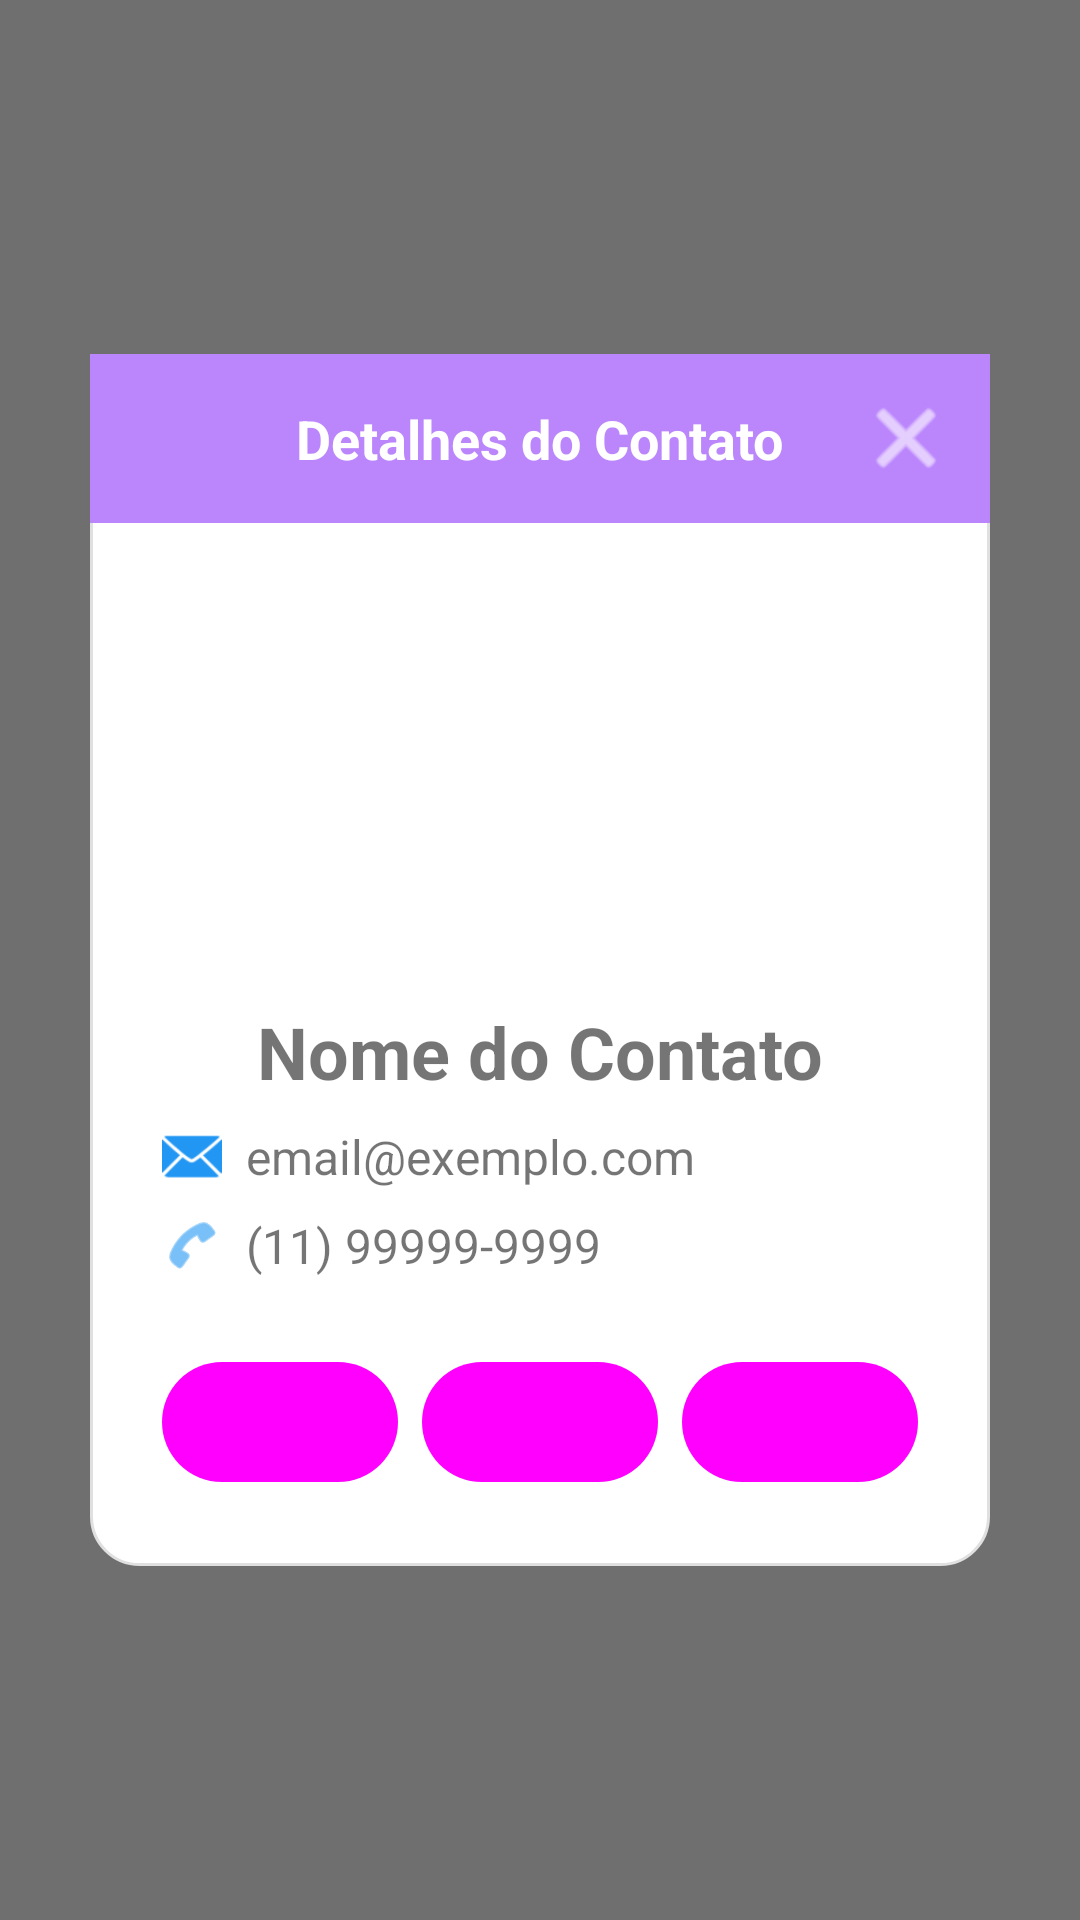

Reconstruct the res/layout file that produces this screen, plus the resources it refers to.
<!-- AndroidManifest.xml: application theme Theme.RepairCars -->
<!-- res/layout/fragment_contact_detail.xml -->
<?xml version="1.0" encoding="utf-8"?>
<LinearLayout xmlns:android="http://schemas.android.com/apk/res/android"
    xmlns:app="http://schemas.android.com/apk/res-auto"
    android:layout_width="match_parent"
    android:layout_height="match_parent"
    android:background="#80000000"
    android:gravity="center"
    android:orientation="vertical"
    android:clickable="true"
    android:focusable="true">

    <LinearLayout
        android:id="@+id/dialogContent"
        android:layout_width="300dp"
        android:layout_height="wrap_content"
        android:layout_margin="20dp"
        android:background="@drawable/rounded_dialog_background"
        android:orientation="vertical"
        android:clickable="true"
        android:focusable="true">

        
        <RelativeLayout
            android:layout_width="match_parent"
            android:layout_height="wrap_content"
            android:padding="16dp"
            android:background="@color/purple_500">

            <ImageButton
                android:id="@+id/btnClose"
                android:layout_width="24dp"
                android:layout_height="24dp"
                android:layout_alignParentEnd="true"
                android:background="?attr/selectableItemBackgroundBorderless"
                android:src="@android:drawable/ic_menu_close_clear_cancel"
                android:contentDescription="Fechar"
                app:tint="@android:color/white" />

            <TextView
                android:layout_width="wrap_content"
                android:layout_height="wrap_content"
                android:layout_centerInParent="true"
                android:text="Detalhes do Contato"
                android:textColor="@android:color/white"
                android:textSize="18sp"
                android:textStyle="bold" />

        </RelativeLayout>

        
        <LinearLayout
            android:layout_width="match_parent"
            android:layout_height="wrap_content"
            android:orientation="vertical"
            android:padding="24dp">

            
            <ImageView
                android:id="@+id/contactImage"
                android:layout_width="120dp"
                android:layout_height="120dp"
                android:layout_gravity="center"
                android:layout_marginBottom="16dp"
                android:contentDescription="Foto do contato" />

            
            <TextView
                android:id="@+id/contactName"
                android:layout_width="match_parent"
                android:layout_height="wrap_content"
                android:gravity="center"
                android:text="Nome do Contato"
                android:textSize="24sp"
                android:textStyle="bold"
                android:layout_marginBottom="8dp" />

            
            <LinearLayout
                android:layout_width="match_parent"
                android:layout_height="wrap_content"
                android:orientation="horizontal"
                android:gravity="center_vertical"
                android:layout_marginBottom="8dp">

                <ImageView
                    android:layout_width="20dp"
                    android:layout_height="20dp"
                    android:src="@android:drawable/ic_dialog_email"
                    android:contentDescription="Ícone de email"
                    app:tint="?attr/colorPrimary"
                    android:layout_marginEnd="8dp" />

                <TextView
                    android:id="@+id/contactEmail"
                    android:layout_width="0dp"
                    android:layout_height="wrap_content"
                    android:layout_weight="1"
                    android:text="email@exemplo.com"
                    android:textSize="16sp" />

            </LinearLayout>

            
            <LinearLayout
                android:layout_width="match_parent"
                android:layout_height="wrap_content"
                android:orientation="horizontal"
                android:gravity="center_vertical"
                android:layout_marginBottom="24dp">

                <ImageView
                    android:layout_width="20dp"
                    android:layout_height="20dp"
                    android:src="@android:drawable/ic_menu_call"
                    android:contentDescription="Ícone de telefone"
                    app:tint="?attr/colorPrimary"
                    android:layout_marginEnd="8dp" />

                <TextView
                    android:id="@+id/contactPhone"
                    android:layout_width="0dp"
                    android:layout_height="wrap_content"
                    android:layout_weight="1"
                    android:text="(11) 99999-9999"
                    android:textSize="16sp" />

            </LinearLayout>

            
            <LinearLayout
                android:layout_width="match_parent"
                android:layout_height="wrap_content"
                android:orientation="horizontal"
                android:gravity="center">

                <Button
                    android:id="@+id/btnCall"
                    android:layout_width="0dp"
                    android:layout_height="wrap_content"
                    android:layout_weight="1"
                    android:layout_marginEnd="4dp"
                    android:text="Ligar"
                    android:drawableStart="@android:drawable/ic_menu_call"
                    style="@style/Widget.Material3.Button.TonalButton" />

                <Button
                    android:id="@+id/btnMessage"
                    android:layout_width="0dp"
                    android:layout_height="wrap_content"
                    android:layout_weight="1"
                    android:layout_marginStart="4dp"
                    android:layout_marginEnd="4dp"
                    android:text="SMS"
                    android:drawableStart="@android:drawable/ic_dialog_email"
                    style="@style/Widget.Material3.Button.TonalButton" />

                <Button
                    android:id="@+id/btnEmail"
                    android:layout_width="0dp"
                    android:layout_height="wrap_content"
                    android:layout_weight="1"
                    android:layout_marginStart="4dp"
                    android:text="Email"
                    android:drawableStart="@android:drawable/ic_dialog_info"
                    style="@style/Widget.Material3.Button.TonalButton" />

            </LinearLayout>

        </LinearLayout>

    </LinearLayout>

</LinearLayout>
<!-- resources referenced by this layout -->
<resources>
  <color name="purple_500">#BB86FC</color>
  <!-- drawable rounded_dialog_background (drawable) -->
  <?xml version="1.0" encoding="utf-8"?>
  <shape xmlns:android="http://schemas.android.com/apk/res/android">
      <solid android:color="@android:color/white"/>
      <corners android:radius="16dp"/>
      <stroke
          android:width="1dp"
          android:color="#E0E0E0"/>
  </shape>
  <style name="Theme.RepairCars" parent="Theme.MaterialComponents.DayNight.DarkActionBar">
          <item name="colorPrimary">@color/colorPrimary</item>
          <item name="colorPrimaryVariant">@color/colorPrimaryDark</item>
          <item name="colorOnPrimary">@color/white</item>
          <item name="colorSecondary">@color/colorAccent</item>
          <item name="colorSecondaryVariant">@color/colorAccent</item>
          <item name="colorOnSecondary">@color/white</item>
          <item name="android:windowBackground">@color/light_gray</item>
          <item name="android:statusBarColor">@color/colorPrimaryDark</item>
  
          
          <item name="colorSurface">@color/white</item>
          <item name="colorOnSurface">@color/black</item>
          <item name="colorError">@color/error</item>
          <item name="colorOnError">@color/white</item>
      </style>
  <color name="colorPrimary">#2196F3</color>
  <color name="colorPrimaryDark">#1976D2</color>
  <color name="white">#FFFFFF</color>
  <color name="colorAccent">#FF4081</color>
  <color name="light_gray">#E0E0E0</color>
  <color name="black">#000000</color>
  <color name="error">#F44336</color>
</resources>
